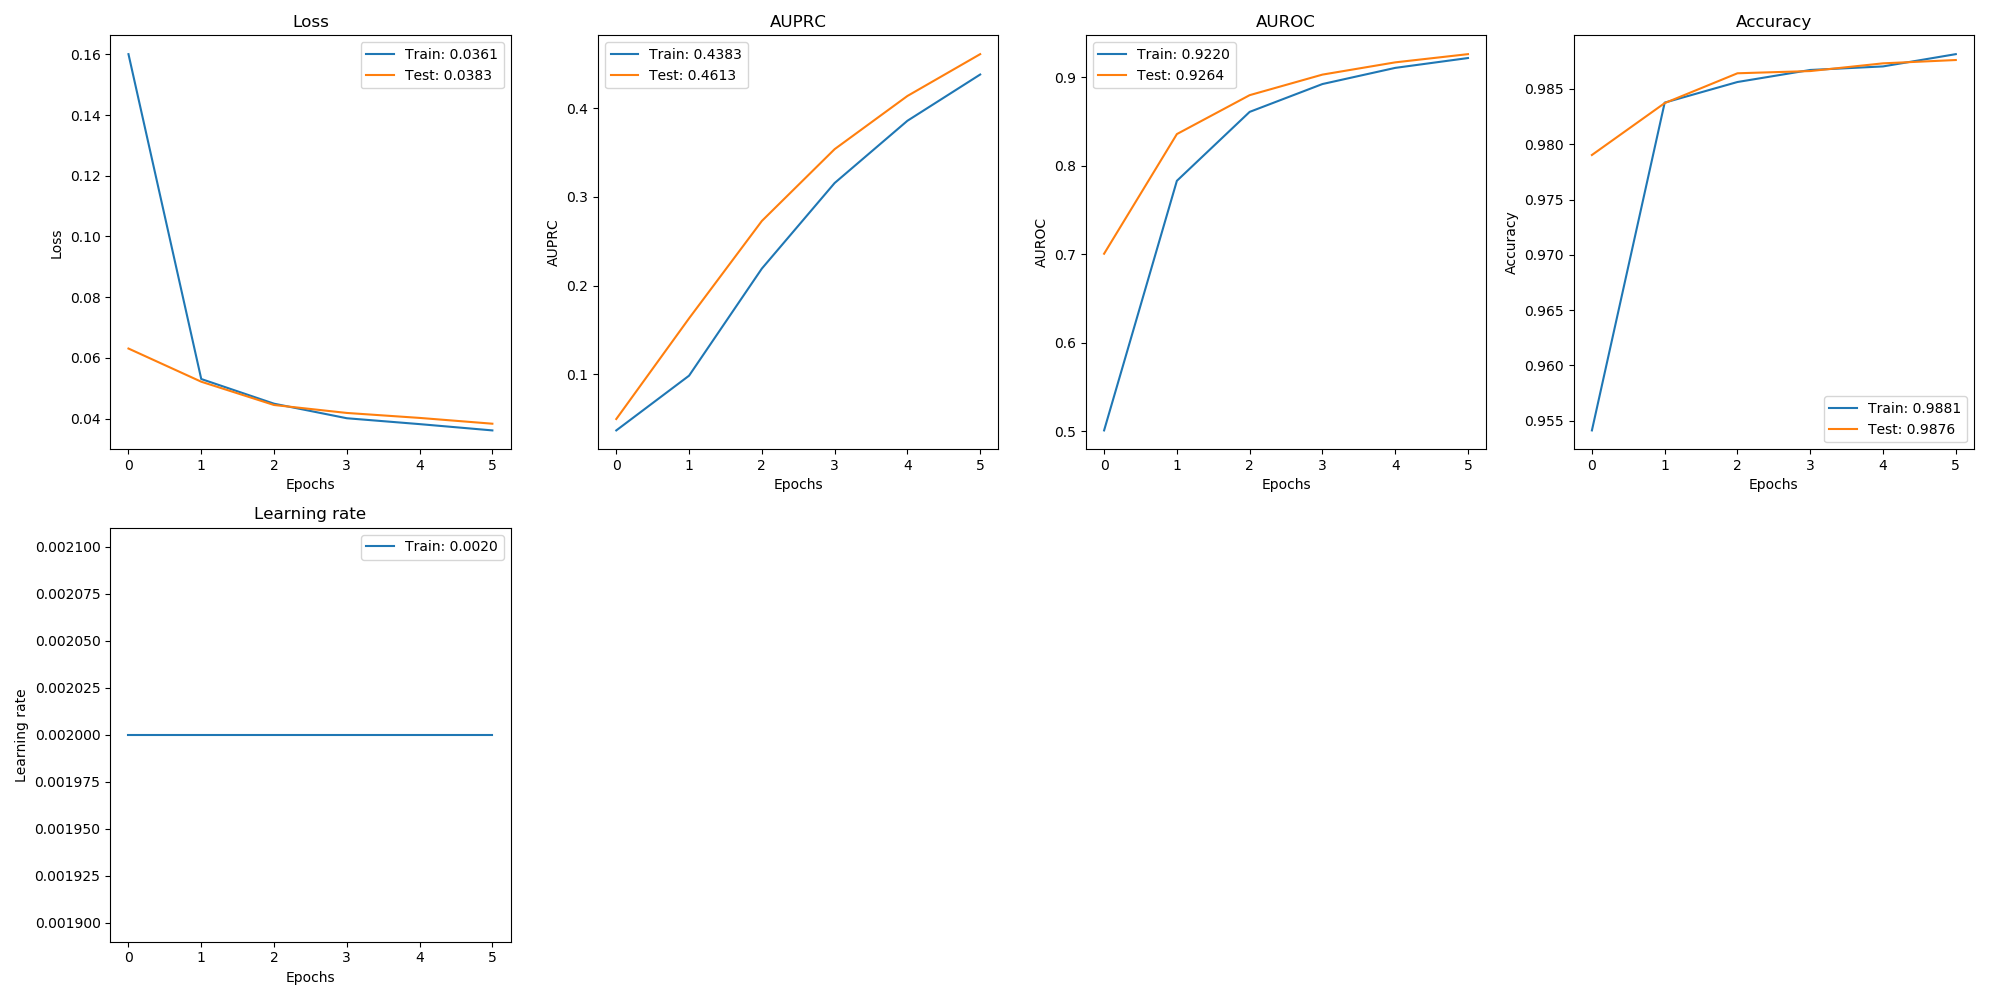

The file beside this chart, header and first rows:
, val_loss, val_auprc, val_auroc, val_acc, loss, auprc, auroc, acc, lr
0, 0.06309, 0.04931, 0.7007, 0.979, 0.16, 0.03645, 0.501, 0.9541, 0.002
1, 0.05216, 0.163, 0.836, 0.9837, 0.05305, 0.09825, 0.7832, 0.9838, 0.002
2, 0.0445, 0.2729, 0.88, 0.9864, 0.04493, 0.2192, 0.8611, 0.9856, 0.002
3, 0.04188, 0.354, 0.9032, 0.9866, 0.04013, 0.3158, 0.8926, 0.9867, 0.002
4, 0.04024, 0.414, 0.9171, 0.9873, 0.0382, 0.386, 0.9108, 0.987, 0.002
5, 0.03833, 0.4613, 0.9264, 0.9876, 0.03613, 0.4383, 0.922, 0.9881, 0.002
